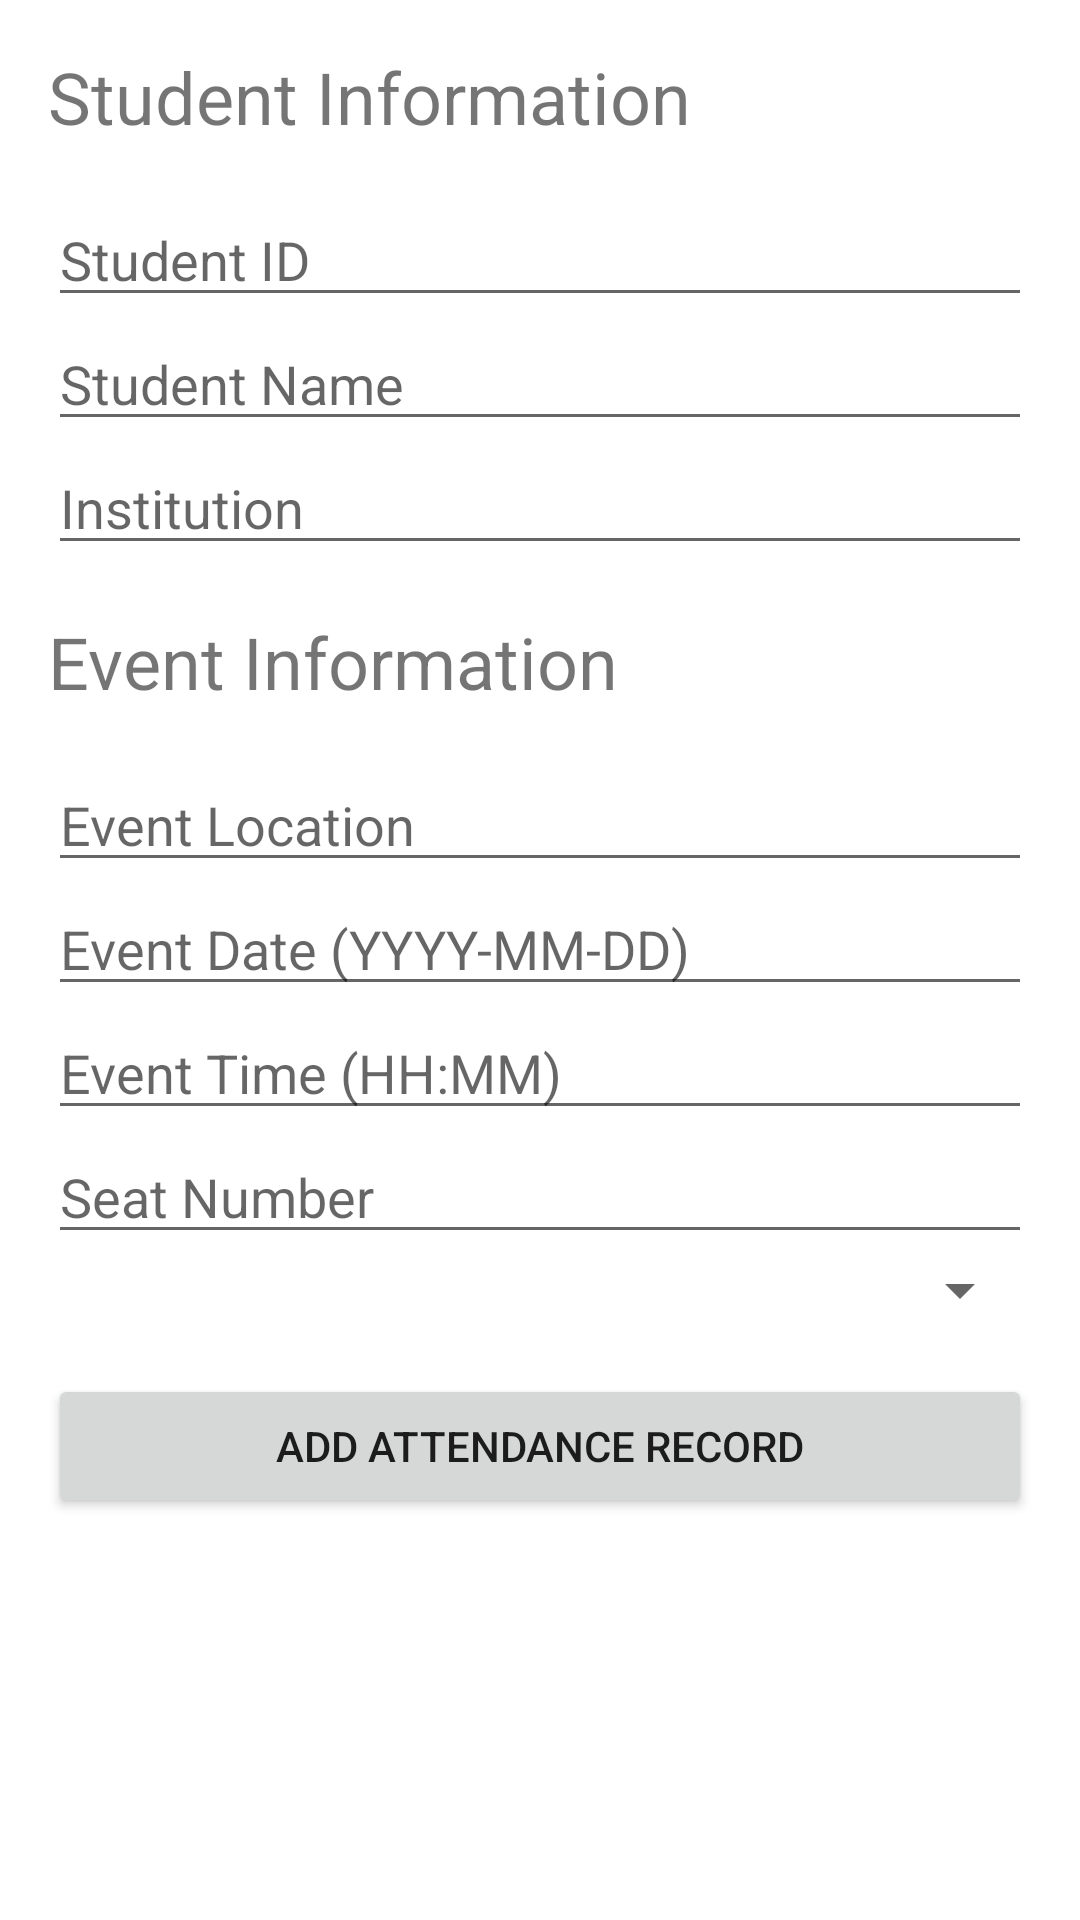

Write the Android layout XML for this screen, with the resource values it uses.
<!-- AndroidManifest.xml: application theme Theme.ExamenI -->
<!-- res/layout/activity_eve_main.xml -->
<?xml version="1.0" encoding="utf-8"?>
<LinearLayout
    xmlns:android="http://schemas.android.com/apk/res/android"
    android:layout_width="match_parent"
    android:layout_height="match_parent"
    android:orientation="vertical"
    android:padding="16dp">

    <TextView
        android:layout_width="wrap_content"
        android:layout_height="wrap_content"
        android:text="Student Information"
        android:textSize="24sp"
        android:layout_marginBottom="16dp"/>

    <EditText
        android:id="@+id/editTextStudentId"
        android:layout_width="match_parent"
        android:layout_height="wrap_content"
        android:hint="Student ID"/>

    <EditText
        android:id="@+id/editTextStudentName"
        android:layout_width="match_parent"
        android:layout_height="wrap_content"
        android:hint="Student Name"/>

    <EditText
        android:id="@+id/editTextInstitution"
        android:layout_width="match_parent"
        android:layout_height="wrap_content"
        android:hint="Institution"/>

    <TextView
        android:layout_width="wrap_content"
        android:layout_height="wrap_content"
        android:text="Event Information"
        android:textSize="24sp"
        android:layout_marginTop="16dp"
        android:layout_marginBottom="16dp"/>

    <EditText
        android:id="@+id/editTextEventLocation"
        android:layout_width="match_parent"
        android:layout_height="wrap_content"
        android:hint="Event Location"/>

    <EditText
        android:id="@+id/editTextEventDate"
        android:layout_width="match_parent"
        android:layout_height="wrap_content"
        android:hint="Event Date (YYYY-MM-DD)"/>

    <EditText
        android:id="@+id/editTextEventTime"
        android:layout_width="match_parent"
        android:layout_height="wrap_content"
        android:hint="Event Time (HH:MM)"/>

    <EditText
        android:id="@+id/editTextSeatNumber"
        android:layout_width="match_parent"
        android:layout_height="wrap_content"
        android:hint="Seat Number"/>

    <Spinner
        android:id="@+id/spinnerEventType"
        android:layout_width="match_parent"
        android:layout_height="wrap_content"/>

    <Button
        android:id="@+id/buttonAddRecord"
        android:layout_width="match_parent"
        android:layout_height="wrap_content"
        android:text="Add Attendance Record"
        android:layout_marginTop="16dp"/>
</LinearLayout>
<!-- resources referenced by this layout -->
<resources>
  <style name="Theme.ExamenI" parent="Base.Theme.ExamenI" />
  <style name="Base.Theme.ExamenI" parent="Theme.MaterialComponents.DayNight.DarkActionBar">
          
          <item name="android:windowBackground">@android:color/white</item>
      </style>
</resources>
